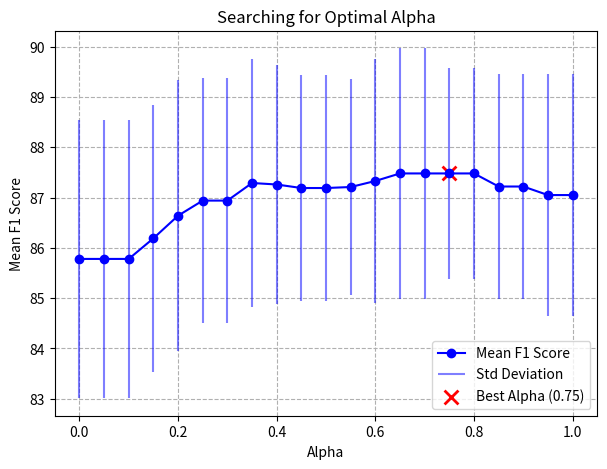

Python code for this plot: (Note: this script raises an exception after producing the figure.)
import matplotlib.pyplot as plt
import numpy as np
import pandas as pd


output_path = 'Code Outputs/p22 graph for alpha searching'


# Define the data (Parsing manually as given in text format)
data_dict = {
    "Alpha": np.linspace(0, 1, 21),
    "Mean F1 Score": [85.78, 85.78, 85.78, 86.19, 86.64, 86.94, 86.94, 87.29, 87.26, 87.19, 87.19, 87.21, 87.33, 87.48, 87.48, 87.48, 87.48, 87.22, 87.22, 87.05, 87.05],
    "Std F1 Score": [2.77, 2.77, 2.77, 2.66, 2.70, 2.43, 2.43, 2.46, 2.38, 2.25, 2.25, 2.15, 2.43, 2.49, 2.49, 2.09, 2.09, 2.24, 2.24, 2.40, 2.40]
}

# Convert to DataFrame
df = pd.DataFrame(data_dict)

# Ensure that numerical values are correctly formatted and converted
df["Mean F1 Score"] = df["Mean F1 Score"].astype(float)
df["Std F1 Score"] = df["Std F1 Score"].astype(float)

# Plot Mean F1 Score with Standard Deviation as error bars (without solid color for std)
plt.figure(figsize=(7, 5), dpi=400)
plt.plot(df["Alpha"], df["Mean F1 Score"], '-o', color='b', label="Mean F1 Score")

# Add error bars using vertical lines without T-bars
plt.vlines(df["Alpha"], df["Mean F1 Score"] - df["Std F1 Score"], df["Mean F1 Score"] + df["Std F1 Score"], color='b', alpha=0.5, label="Std Deviation")

# Highlight the best alpha value (0.75) using a red cross marker
best_alpha = 0.75
best_f1 = df[df["Alpha"] == best_alpha]["Mean F1 Score"].values[0]
plt.scatter(best_alpha, best_f1, color='red', s=100, marker='x', linewidth=2, label="Best Alpha (0.75)")

# Labels and title
plt.xlabel("Alpha")
plt.ylabel("Mean F1 Score")
plt.title("Searching for Optimal Alpha")
plt.legend(loc='lower right')
plt.grid(True, linestyle='dashed')
# plt.tight_layout()
# Save the plot
plt.savefig(f'{output_path}/p22 graph for alpha searching.png', dpi=600)

# Show the plot
plt.show()